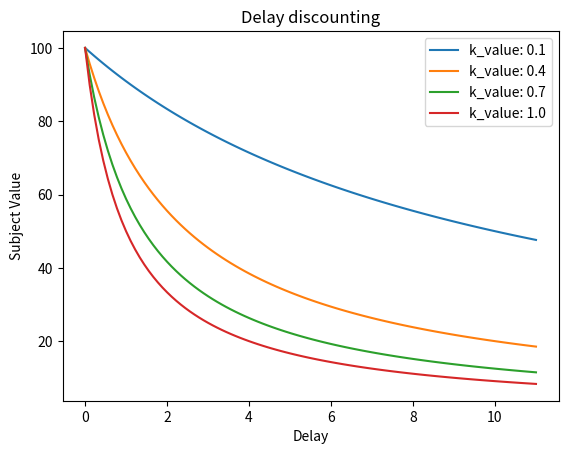

Python code for this plot:
import matplotlib.pyplot as plt
import numpy as np





def dd(k, x): 
    return 100 / (1 + k * x)
    # Amount = 100

parameter = np.linspace(0.1,1,4)
delay = np.linspace(0,11,100)
subject_value = []

for i in parameter:
    subject_value = []
    for d in delay:
        
        subject_value.append(dd(d,i))
    plt.plot(delay,subject_value, label = "k_value: "f"{i}")
    subject_value = []

plt.legend()
plt.title ('Delay discounting')
plt.xlabel("Delay")
plt.ylabel("Subject Value")
plt.show()